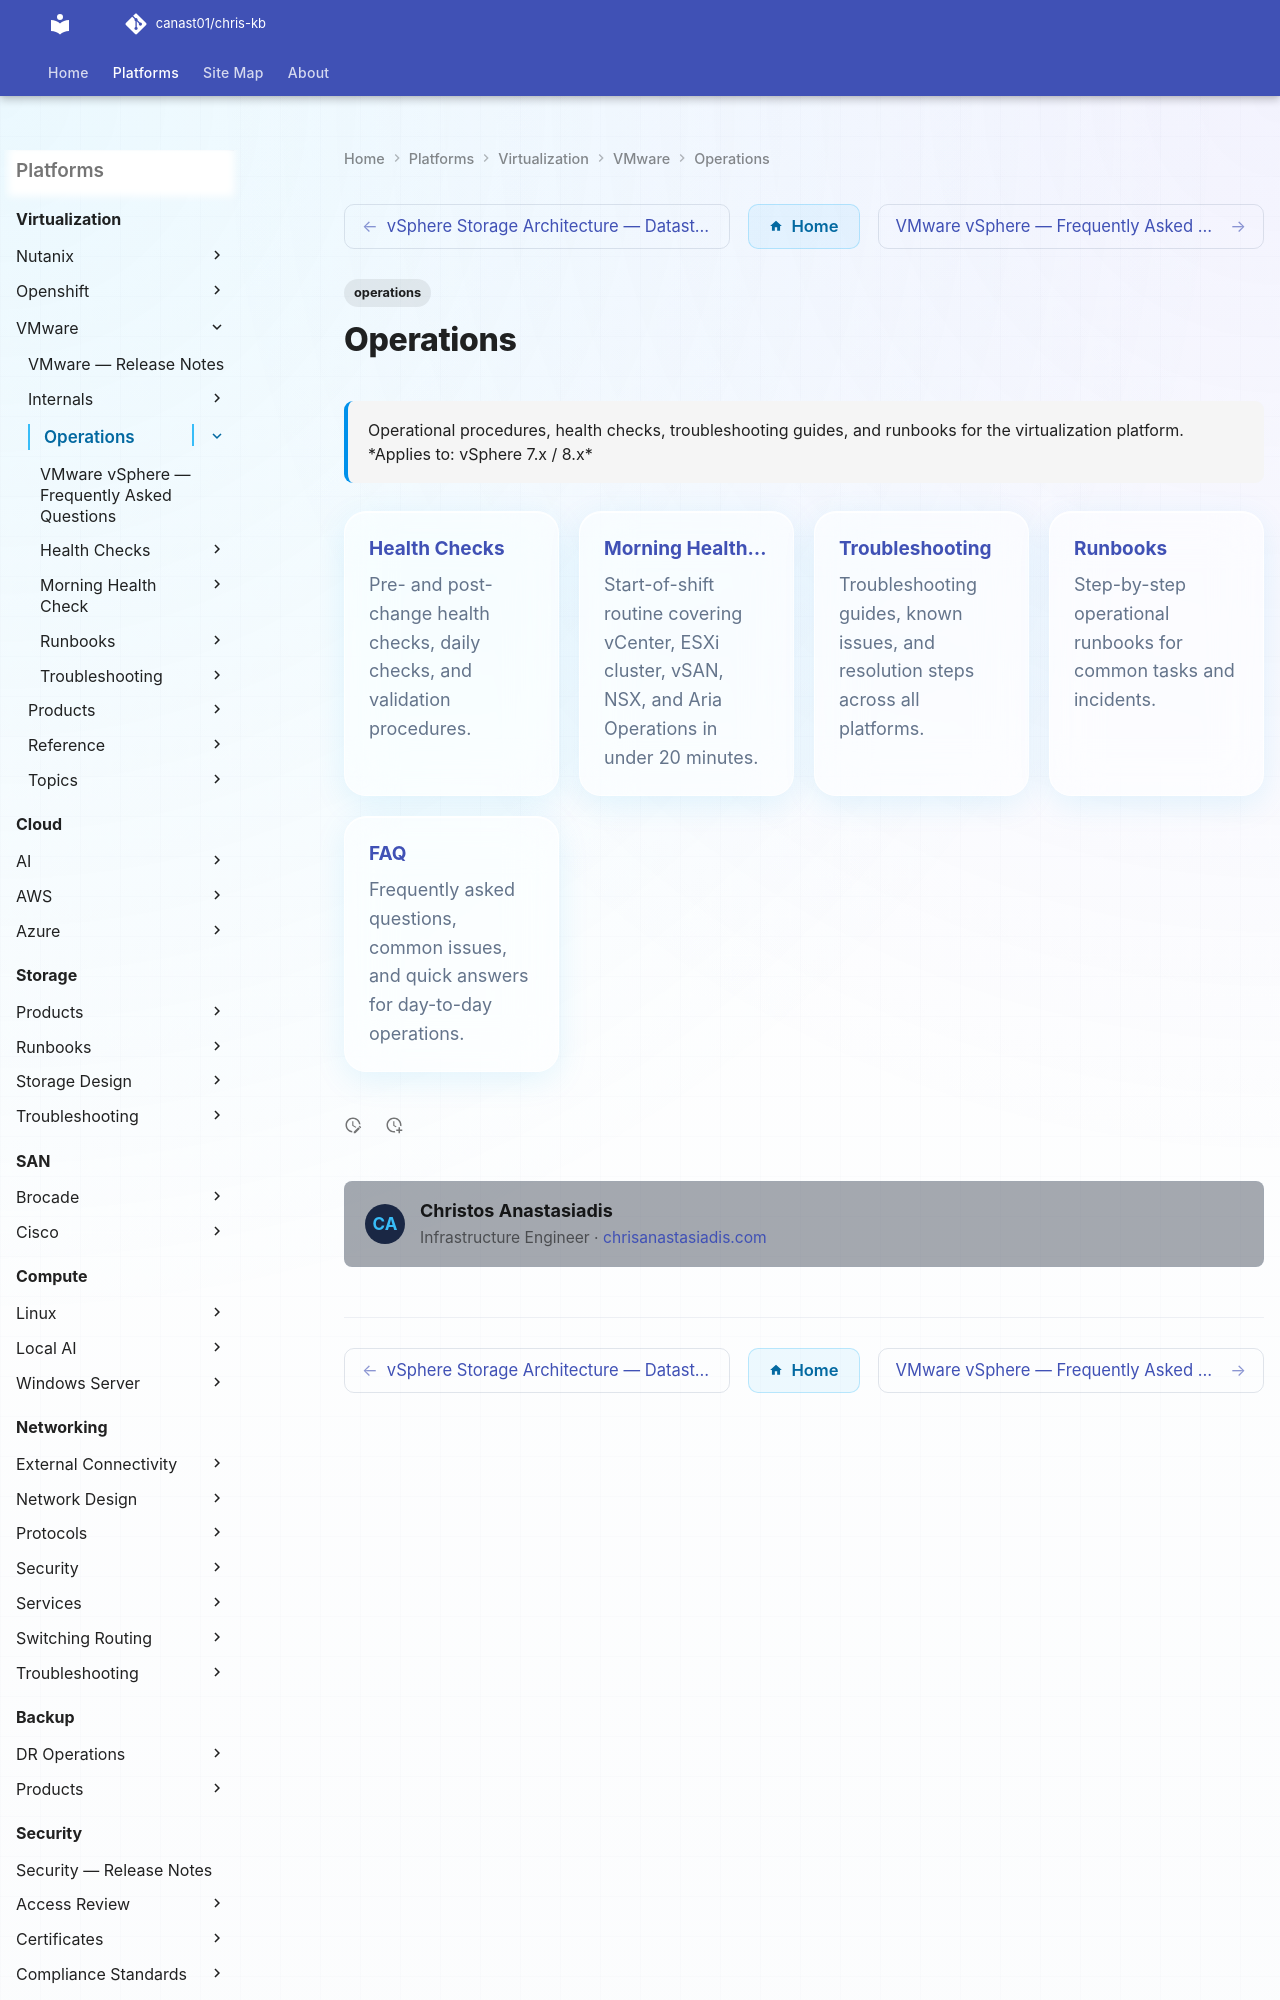

repository: canast01/chris-kb · page: virtualization/vmware/operations/index.html · generator: mkdocs

---
tags:
  - operations
description: "Operational procedures, health checks, troubleshooting guides, and runbooks for the virtualization platform."
---
# Operations

<div class="kb-summary">
Operational procedures, health checks, troubleshooting guides, and runbooks for the virtualization platform.

*Applies to: vSphere 7.x / 8.x*
</div>

<div class="kb-grid kb-grid-5">

<a class="kb-card" href="health-checks/">
  <strong>Health Checks</strong>
  <span>Pre- and post-change health checks, daily checks, and validation procedures.</span>
</a>
